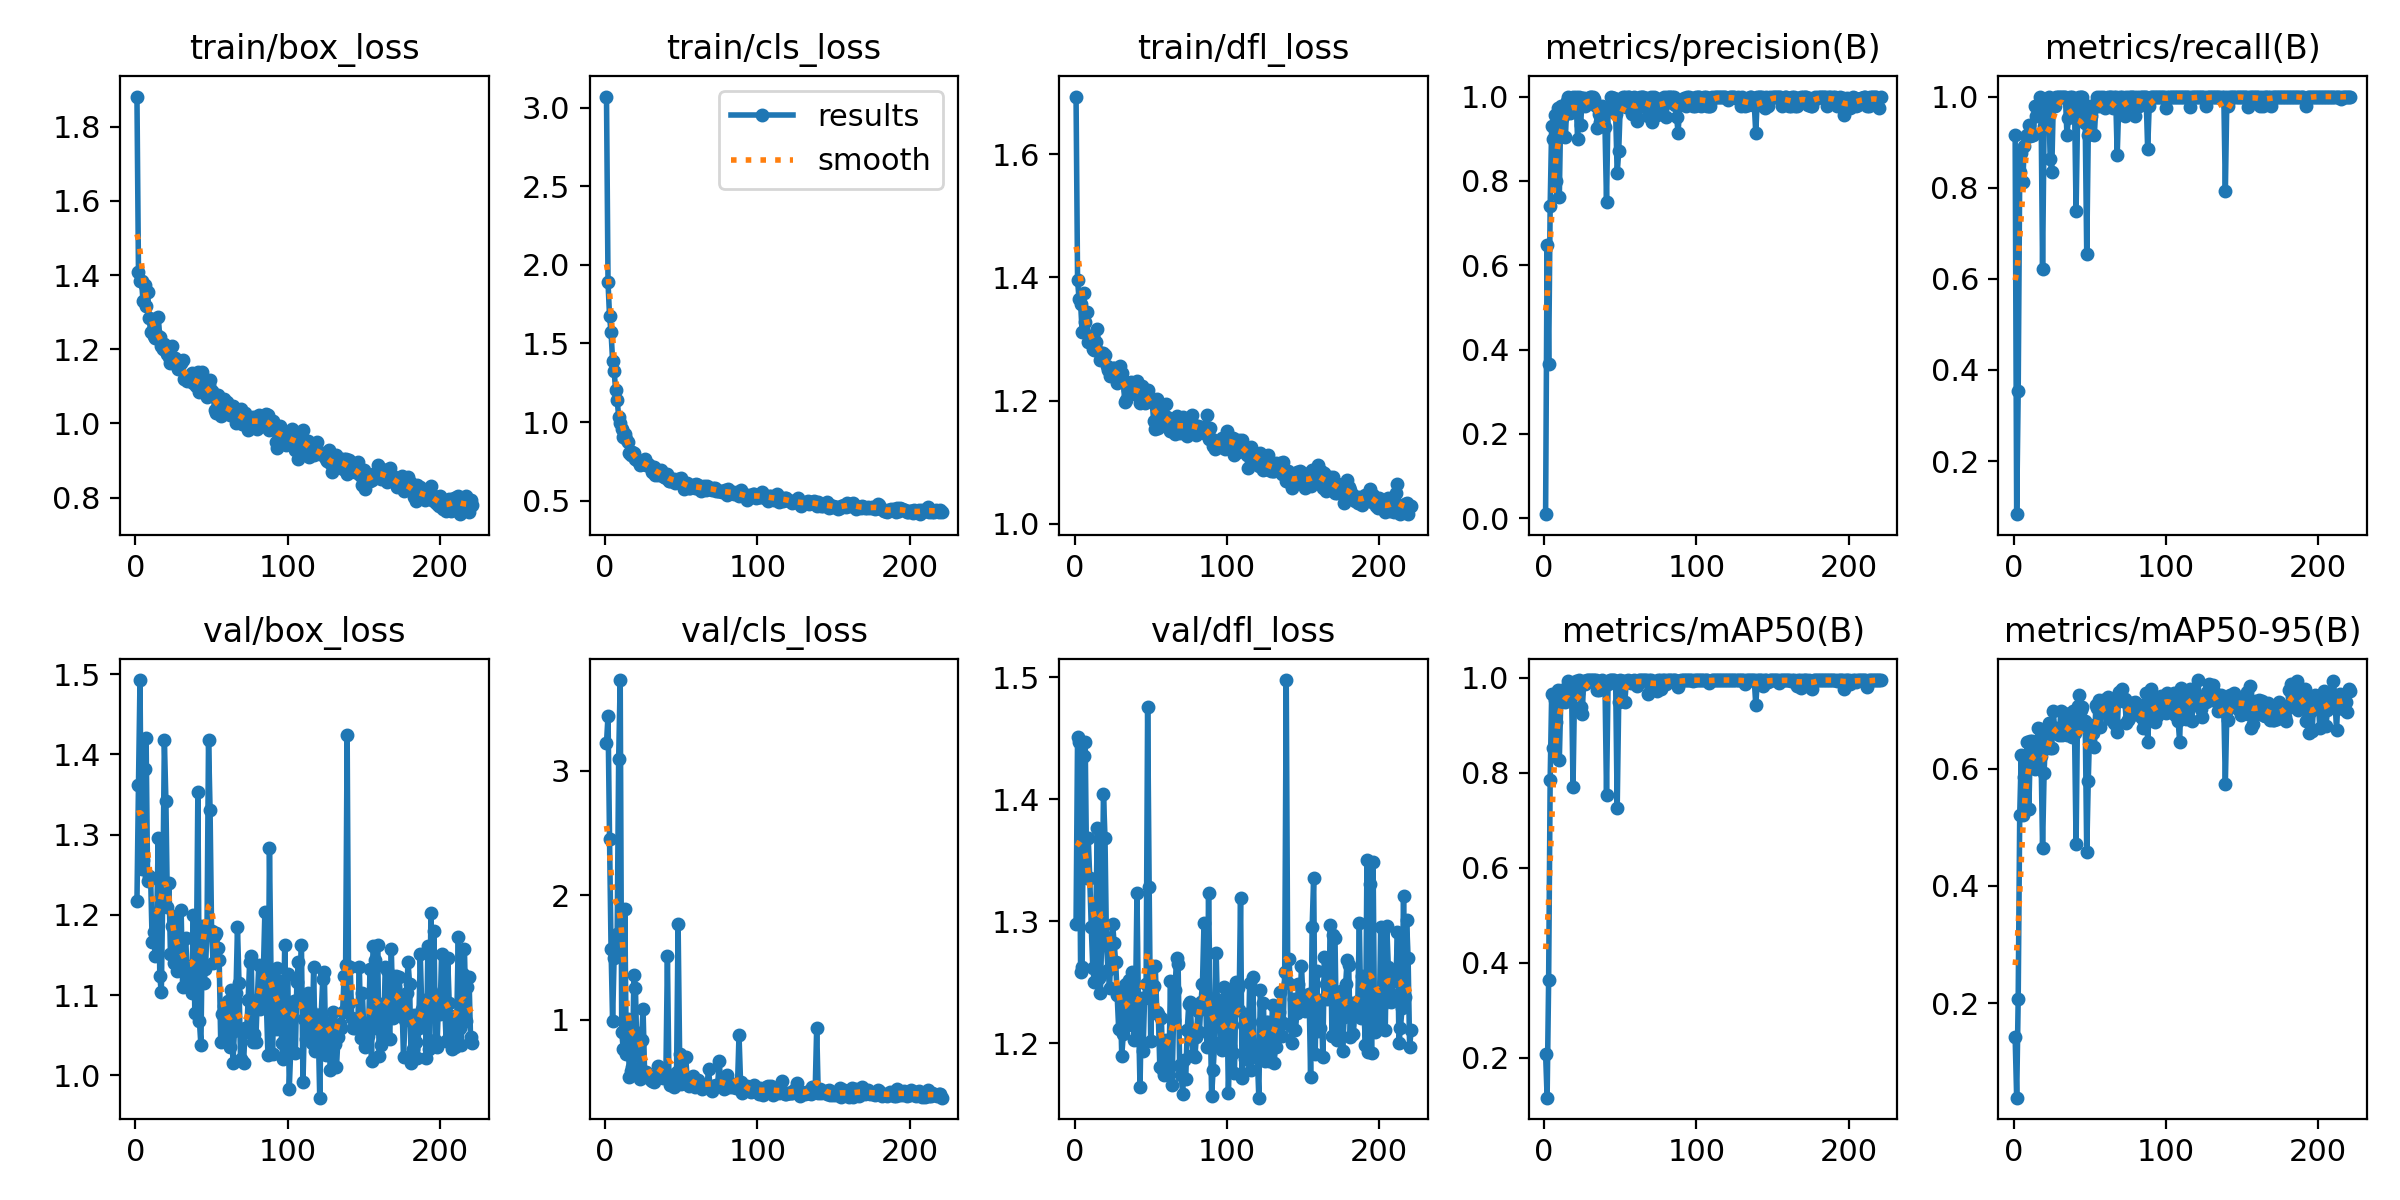

Values plotted in this chart, from the file beside it:
epoch, train/box_loss, train/cls_loss, train/dfl_loss, metrics/precision(B), metrics/recall(B), metrics/mAP50(B), metrics/mAP50-95(B), val/box_loss, val/cls_loss, val/dfl_loss, lr/pg0, lr/pg1, lr/pg2
1, 1.881, 3.07, 1.694, 0.00975, 0.9167, 0.2084, 0.1417, 1.217, 3.222, 1.297, 0.0004501, 0.0004501, 0.0004501
2, 1.409, 1.888, 1.395, 0.6475, 0.08333, 0.1157, 0.03834, 1.362, 3.443, 1.451, 0.0009159, 0.0009159, 0.0009159
3, 1.383, 1.673, 1.364, 0.3669, 0.3542, 0.3644, 0.207, 1.493, 2.454, 1.447, 0.001381, 0.001381, 0.001381
4, 1.385, 1.571, 1.357, 0.7411, 0.8333, 0.7856, 0.5216, 1.257, 1.568, 1.258, 0.001662, 0.001662, 0.001662
5, 1.33, 1.391, 1.311, 0.931, 0.875, 0.9664, 0.624, 1.268, 0.9933, 1.263, 0.00166, 0.00166, 0.00166
6, 1.372, 1.324, 1.375, 0.8993, 0.8125, 0.8523, 0.5212, 1.382, 1.499, 1.435, 0.001659, 0.001659, 0.001659
7, 1.318, 1.204, 1.327, 0.9553, 0.891, 0.9528, 0.5866, 1.421, 1.586, 1.447, 0.001657, 0.001657, 0.001657
8, 1.354, 1.141, 1.344, 0.7993, 0.9129, 0.9074, 0.6096, 1.243, 1.692, 1.336, 0.001655, 0.001655, 0.001655
9, 1.284, 1.035, 1.294, 0.9724, 0.9167, 0.975, 0.6451, 1.248, 3.098, 1.368, 0.001654, 0.001654, 0.001654
10, 1.247, 0.9967, 1.305, 0.7615, 0.9375, 0.8266, 0.5307, 1.246, 3.728, 1.335, 0.001652, 0.001652, 0.001652
11, 1.28, 0.956, 1.297, 0.9777, 0.9138, 0.9572, 0.6473, 1.165, 0.9037, 1.295, 0.001651, 0.001651, 0.001651
12, 1.236, 0.9077, 1.284, 0.9503, 0.9167, 0.9735, 0.6468, 1.179, 0.7665, 1.262, 0.001649, 0.001649, 0.001649
13, 1.231, 0.9228, 1.281, 0.9565, 0.9161, 0.9716, 0.6368, 1.149, 1.895, 1.25, 0.001647, 0.001647, 0.001647
14, 1.238, 0.8901, 1.294, 0.9038, 0.9783, 0.9484, 0.5992, 1.198, 0.7274, 1.306, 0.001646, 0.001646, 0.001646
15, 1.286, 0.872, 1.316, 0.9884, 0.9583, 0.9792, 0.6116, 1.296, 1.008, 1.376, 0.001644, 0.001644, 0.001644
16, 1.232, 0.802, 1.279, 0.9988, 0.9792, 0.9938, 0.6699, 1.123, 0.5424, 1.253, 0.001642, 0.001642, 0.001642
17, 1.208, 0.7923, 1.266, 0.961, 1, 0.9793, 0.6682, 1.103, 0.5881, 1.241, 0.001641, 0.001641, 0.001641
18, 1.201, 0.8095, 1.276, 0.9791, 0.976, 0.9877, 0.6222, 1.233, 0.6198, 1.296, 0.001639, 0.001639, 0.001639
19, 1.214, 0.8015, 1.277, 1, 0.6225, 0.77, 0.4654, 1.418, 1.361, 1.404, 0.001637, 0.001637, 0.001637
20, 1.196, 0.7668, 1.274, 0.9782, 0.9363, 0.9719, 0.5921, 1.343, 1.255, 1.368, 0.001636, 0.001636, 0.001636
21, 1.187, 0.7566, 1.256, 1, 0.9513, 0.9927, 0.6612, 1.21, 0.7175, 1.28, 0.001634, 0.001634, 0.001634
22, 1.18, 0.7512, 1.249, 0.8984, 0.9792, 0.9676, 0.6389, 1.24, 0.8925, 1.26, 0.001632, 0.001632, 0.001632
23, 1.162, 0.7276, 1.24, 1, 0.9984, 0.995, 0.6781, 1.151, 0.5258, 1.245, 0.001631, 0.001631, 0.001631
24, 1.21, 0.7329, 1.251, 0.9324, 0.8626, 0.9382, 0.6363, 1.186, 0.8421, 1.283, 0.001629, 0.001629, 0.001629
25, 1.166, 0.7396, 1.252, 0.9975, 0.8333, 0.9225, 0.6359, 1.14, 1.085, 1.298, 0.001627, 0.001627, 0.001627
26, 1.176, 0.7669, 1.253, 0.996, 0.9792, 0.9938, 0.6991, 1.198, 0.5859, 1.282, 0.001626, 0.001626, 0.001626
27, 1.166, 0.7263, 1.247, 0.9776, 0.9792, 0.9864, 0.6666, 1.13, 0.5799, 1.266, 0.001624, 0.001624, 0.001624
28, 1.146, 0.7319, 1.229, 0.9951, 1, 0.995, 0.6701, 1.15, 0.547, 1.24, 0.001622, 0.001622, 0.001622
29, 1.167, 0.7245, 1.25, 0.9871, 1, 0.995, 0.6679, 1.17, 0.5363, 1.211, 0.001621, 0.001621, 0.001621
30, 1.163, 0.7108, 1.256, 0.9985, 1, 0.995, 0.6577, 1.206, 0.5172, 1.242, 0.001619, 0.001619, 0.001619
31, 1.17, 0.6845, 1.244, 0.9992, 1, 0.995, 0.6984, 1.109, 0.514, 1.189, 0.001618, 0.001618, 0.001618
32, 1.12, 0.7168, 1.233, 1, 0.9981, 0.995, 0.6578, 1.138, 0.506, 1.207, 0.001616, 0.001616, 0.001616
33, 1.12, 0.6656, 1.197, 0.9942, 1, 0.995, 0.6954, 1.171, 0.5498, 1.248, 0.001614, 0.001614, 0.001614
34, 1.114, 0.6957, 1.201, 0.9777, 1, 0.9946, 0.6686, 1.127, 0.5393, 1.249, 0.001613, 0.001613, 0.001613
35, 1.116, 0.6626, 1.217, 0.9248, 0.9167, 0.9743, 0.6577, 1.115, 0.6338, 1.215, 0.001611, 0.001611, 0.001611
36, 1.126, 0.6827, 1.211, 0.9581, 0.9529, 0.9745, 0.6709, 1.131, 0.6007, 1.252, 0.001609, 0.001609, 0.001609
37, 1.135, 0.6968, 1.23, 0.9399, 1, 0.9913, 0.6896, 1.102, 0.5488, 1.226, 0.001608, 0.001608, 0.001608
38, 1.109, 0.6556, 1.213, 0.9774, 1, 0.9946, 0.6536, 1.2, 0.5384, 1.258, 0.001606, 0.001606, 0.001606
39, 1.117, 0.6515, 1.221, 0.9404, 0.987, 0.9889, 0.6994, 1.077, 0.5452, 1.203, 0.001604, 0.001604, 0.001604
40, 1.1, 0.6471, 1.211, 0.9269, 0.9792, 0.9843, 0.6612, 1.136, 0.5747, 1.228, 0.001603, 0.001603, 0.001603
41, 1.138, 0.6708, 1.232, 0.75, 0.7498, 0.7533, 0.4718, 1.353, 1.51, 1.323, 0.001601, 0.001601, 0.001601
42, 1.084, 0.6285, 1.215, 0.9693, 0.9583, 0.9874, 0.7072, 1.068, 0.5172, 1.222, 0.001599, 0.001599, 0.001599
43, 1.109, 0.6239, 1.197, 0.9747, 1, 0.9946, 0.7269, 1.037, 0.4799, 1.164, 0.001598, 0.001598, 0.001598
44, 1.138, 0.6373, 1.223, 0.9981, 1, 0.995, 0.7, 1.186, 0.5211, 1.237, 0.001596, 0.001596, 0.001596
45, 1.101, 0.6354, 1.218, 0.9954, 1, 0.995, 0.7063, 1.115, 0.4587, 1.193, 0.001594, 0.001594, 0.001594
46, 1.086, 0.6111, 1.196, 0.9974, 0.9792, 0.9946, 0.6731, 1.133, 0.5035, 1.237, 0.001593, 0.001593, 0.001593
47, 1.072, 0.6192, 1.212, 0.9576, 0.9417, 0.9891, 0.6813, 1.183, 0.5824, 1.248, 0.001591, 0.001591, 0.001591
48, 1.103, 0.6367, 1.217, 0.8178, 0.6546, 0.7247, 0.4576, 1.418, 1.774, 1.476, 0.001589, 0.001589, 0.001589
49, 1.118, 0.6357, 1.205, 0.8705, 0.9167, 0.9495, 0.5798, 1.331, 0.7273, 1.328, 0.001588, 0.001588, 0.001588
50, 1.087, 0.6473, 1.204, 0.9786, 0.9792, 0.9942, 0.6748, 1.18, 0.4896, 1.202, 0.001586, 0.001586, 0.001586
51, 1.078, 0.6072, 1.197, 0.9971, 0.9583, 0.9934, 0.6706, 1.14, 0.5469, 1.244, 0.001584, 0.001584, 0.001584
52, 1.036, 0.5769, 1.166, 0.9985, 0.9792, 0.9931, 0.6615, 1.175, 0.4988, 1.246, 0.001583, 0.001583, 0.001583
53, 1.028, 0.5908, 1.154, 1, 0.9164, 0.9479, 0.6377, 1.177, 0.7011, 1.263, 0.001581, 0.001581, 0.001581
54, 1.076, 0.6158, 1.202, 0.9758, 0.9792, 0.9924, 0.7084, 1.159, 0.5187, 1.226, 0.001579, 0.001579, 0.001579
55, 1.03, 0.5823, 1.155, 1, 0.9985, 0.995, 0.7034, 1.144, 0.4741, 1.224, 0.001578, 0.001578, 0.001578
56, 1.021, 0.582, 1.172, 0.9984, 0.9792, 0.9935, 0.717, 1.042, 0.48, 1.181, 0.001576, 0.001576, 0.001576
57, 1.048, 0.5894, 1.191, 0.9785, 1, 0.9883, 0.6706, 1.077, 0.502, 1.221, 0.001575, 0.001575, 0.001575
58, 1.065, 0.5976, 1.176, 0.9595, 0.9881, 0.9921, 0.6993, 1.086, 0.5471, 1.178, 0.001573, 0.001573, 0.001573
59, 1.042, 0.58, 1.162, 1, 0.998, 0.995, 0.7174, 1.047, 0.4618, 1.174, 0.001571, 0.001571, 0.001571
60, 1.057, 0.6047, 1.195, 0.959, 0.9755, 0.9922, 0.699, 1.075, 0.4818, 1.203, 0.00157, 0.00157, 0.00157
... 161 more rows
